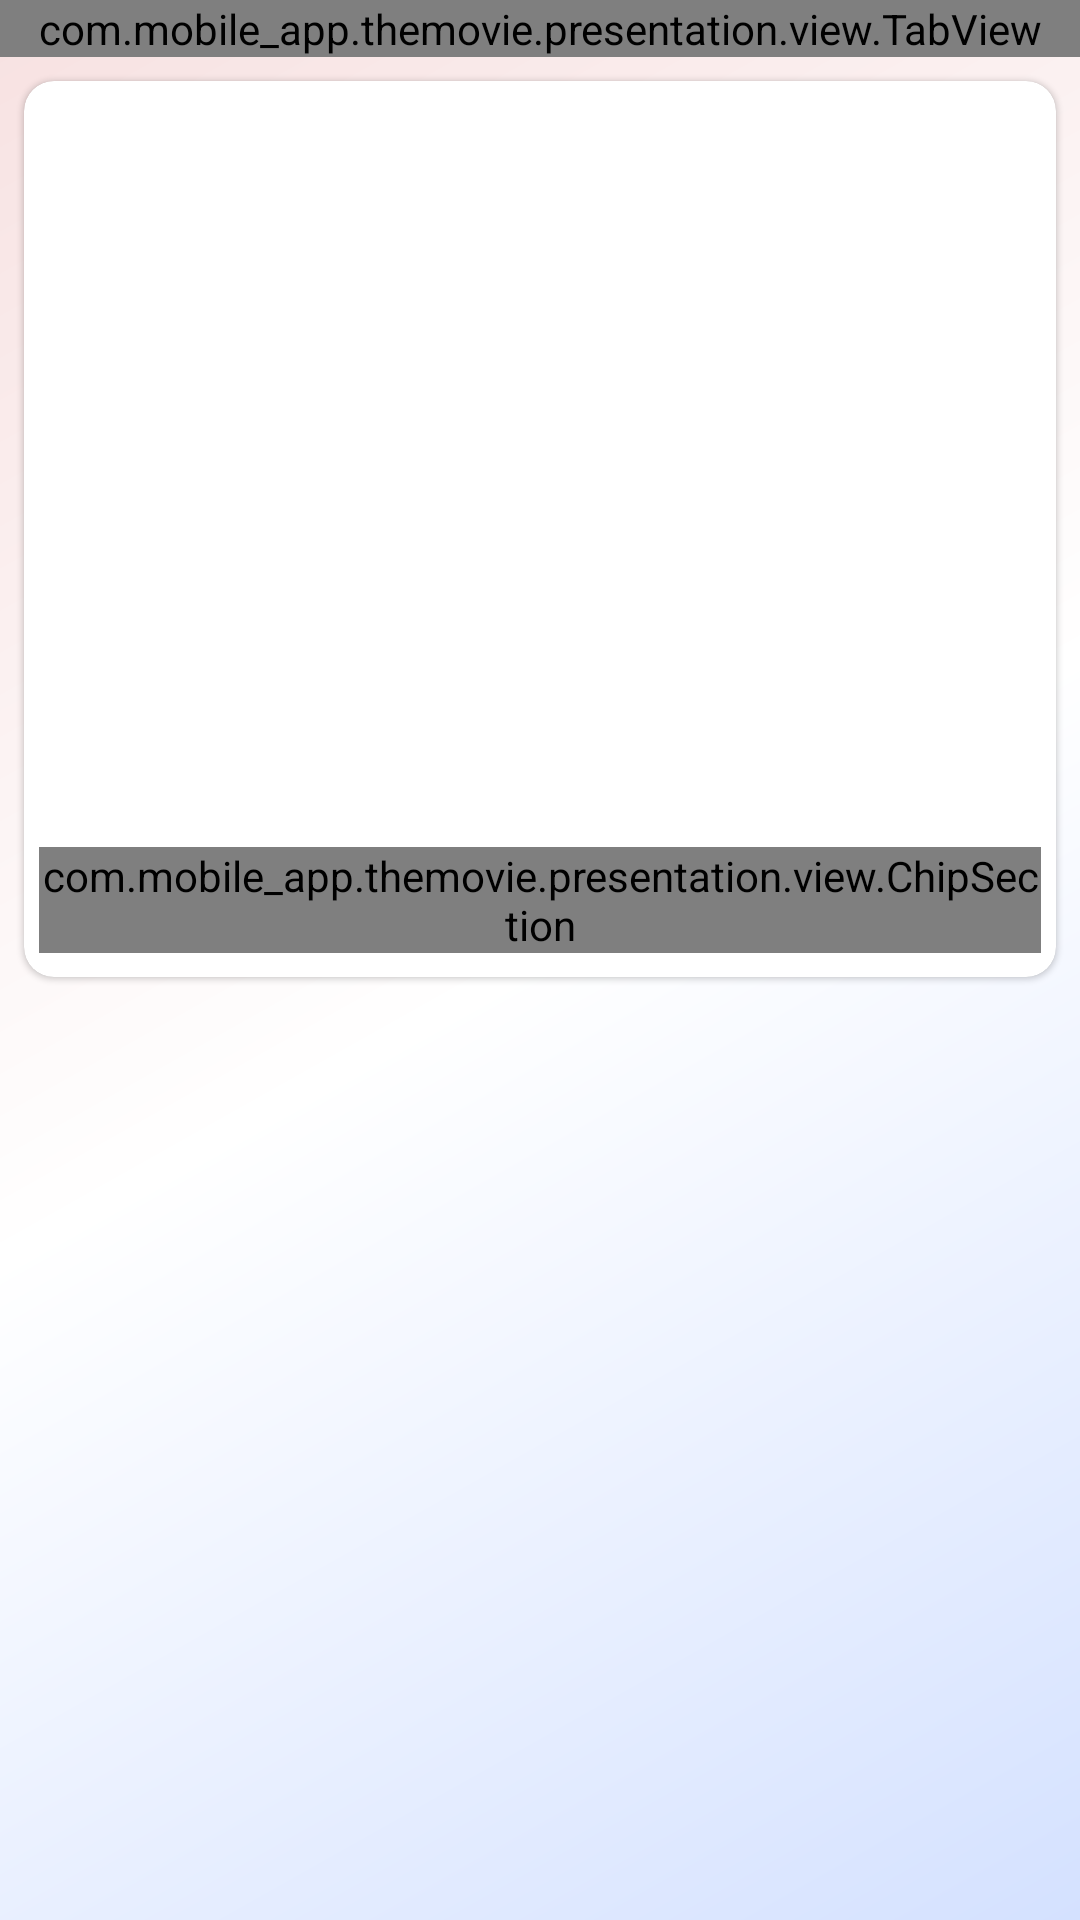

Here is an Android app screen rendered from its layout file. Give the layout XML and the strings, colors and styles it references.
<!-- AndroidManifest.xml: application theme AppTheme -->
<!-- res/layout/activity_movie_details.xml -->
<?xml version="1.0" encoding="utf-8"?>
<layout xmlns:android="http://schemas.android.com/apk/res/android"
    xmlns:card_view="http://schemas.android.com/apk/res-auto"
    xmlns:tools="http://schemas.android.com/tools">

    <data>

        <variable
            name="movie_details"
            type="com.mobile_app.themovie.presentation.ui.movie_details.MovieDetailsActivity" />
    </data>

    <LinearLayout
        android:layout_width="match_parent"
        android:layout_height="match_parent"
        android:background="@drawable/gradient"
        android:orientation="vertical"
        tools:context=".presentation.ui.movie_details.MovieDetailsActivity">

        <com.mobile_app.themovie.presentation.view.TabView
            android:id="@+id/tab_section"
            android:layout_width="match_parent"
            android:layout_height="wrap_content" />

        <androidx.core.widget.NestedScrollView
            android:layout_width="match_parent"
            android:layout_height="match_parent">

            <LinearLayout
                android:layout_width="match_parent"
                android:layout_height="match_parent">

                <com.google.android.material.card.MaterialCardView
                    android:layout_width="match_parent"
                    android:layout_height="wrap_content"
                    android:layout_margin="@dimen/margin_small"
                    card_view:cardCornerRadius="10dp">

                    <LinearLayout
                        android:layout_width="match_parent"
                        android:layout_height="match_parent"
                        android:orientation="vertical">

                        <RelativeLayout
                            android:layout_width="match_parent"
                            android:layout_height="wrap_content"
                            android:layout_margin="@dimen/margin_small">

                            <ImageView
                                android:id="@+id/ad_iv_poster"
                                android:layout_width="150dp"
                                android:layout_height="200dp"
                                android:contentDescription="@null" />

                            <TextView
                                android:id="@+id/ad_tv_title"
                                android:layout_width="wrap_content"
                                android:layout_height="wrap_content"
                                android:layout_marginStart="5dp"
                                android:layout_marginTop="5dp"
                                android:layout_marginEnd="5dp"
                                android:layout_toRightOf="@id/ad_iv_poster"
                                android:textSize="20sp"
                                android:textStyle="bold" />

                            <TextView
                                android:id="@+id/ad_tv_vote"
                                android:layout_width="wrap_content"
                                android:layout_height="wrap_content"
                                android:layout_below="@id/ad_tv_title"
                                android:layout_marginStart="5dp"
                                android:layout_marginTop="5dp"
                                android:layout_marginEnd="5dp"
                                android:layout_toRightOf="@id/ad_iv_poster"
                                android:textSize="18sp" />

                            <TextView
                                android:id="@+id/ad_tv_vote_text"
                                android:layout_width="wrap_content"
                                android:layout_height="wrap_content"
                                android:layout_below="@id/ad_tv_title"
                                android:layout_marginStart="5dp"
                                android:layout_marginTop="5dp"
                                android:layout_marginEnd="5dp"
                                android:layout_toRightOf="@id/ad_tv_vote"
                                android:textSize="18sp" />

                            <TextView
                                android:id="@+id/ad_tv_release"
                                android:layout_width="wrap_content"
                                android:layout_height="wrap_content"
                                android:layout_below="@id/ad_tv_vote"
                                android:layout_marginStart="5dp"
                                android:layout_marginTop="5dp"
                                android:layout_marginEnd="5dp"
                                android:layout_toRightOf="@id/ad_iv_poster"
                                android:textSize="18sp" />

                            <TextView
                                android:id="@+id/ad_tv_release_text"
                                android:layout_width="wrap_content"
                                android:layout_height="wrap_content"
                                android:layout_below="@id/ad_tv_release"
                                android:layout_marginStart="5dp"
                                android:layout_marginEnd="5dp"
                                android:layout_toRightOf="@id/ad_iv_poster"
                                android:textSize="18sp" />

                            <TextView
                                android:id="@+id/ad_tv_language"
                                android:layout_width="wrap_content"
                                android:layout_height="wrap_content"
                                android:layout_below="@id/ad_tv_release_text"
                                android:layout_marginStart="5dp"
                                android:layout_marginTop="5dp"
                                android:layout_marginEnd="5dp"
                                android:layout_toRightOf="@id/ad_iv_poster"
                                android:textSize="18sp" />

                            <TextView
                                android:id="@+id/ad_tv_languageText"
                                android:layout_width="wrap_content"
                                android:layout_height="wrap_content"
                                android:layout_below="@id/ad_tv_language"
                                android:layout_marginStart="5dp"
                                android:layout_marginEnd="5dp"
                                android:layout_toRightOf="@id/ad_iv_poster"
                                android:textSize="18sp" />
                        </RelativeLayout>

                        <TextView
                            android:id="@+id/ad_tv_overview"
                            android:layout_width="match_parent"
                            android:layout_height="wrap_content"
                            android:layout_marginStart="8dp"
                            android:layout_marginTop="5dp"
                            android:layout_marginEnd="8dp"
                            android:justificationMode="inter_word"
                            android:textSize="18sp" />

                        <androidx.recyclerview.widget.RecyclerView
                            android:id="@+id/rv_video"
                            android:layout_width="match_parent"
                            android:layout_height="wrap_content"
                            android:layout_marginBottom="5dp"
                            android:overScrollMode="never"
                            tools:listitem="@layout/youtube_thumbnail_view" />

                        <com.mobile_app.themovie.presentation.view.ChipSection
                            android:id="@+id/vCatalogSection"
                            android:layout_width="match_parent"
                            android:layout_height="wrap_content"
                            android:layout_marginStart="5dp"
                            android:layout_marginTop="5dp"
                            android:layout_marginEnd="5dp"
                            android:layout_marginBottom="@dimen/margin_small" />
                    </LinearLayout>
                </com.google.android.material.card.MaterialCardView>
            </LinearLayout>
        </androidx.core.widget.NestedScrollView>
    </LinearLayout>
</layout>
<!-- res/layout/youtube_thumbnail_view.xml (included above) -->
<?xml version="1.0" encoding="utf-8"?>
<LinearLayout xmlns:android="http://schemas.android.com/apk/res/android"
    android:id="@+id/container"
    android:layout_width="match_parent"
    android:layout_height="wrap_content"
    android:layout_margin="5dp"
    android:orientation="vertical"
    android:visibility="gone">

    <TextView
        android:id="@+id/trailer_title"
        android:layout_width="match_parent"
        android:layout_height="wrap_content"
        android:layout_margin="@dimen/margin_small"
        android:contentDescription="@null"
        android:textSize="18sp"
        android:textStyle="italic" />

    <FrameLayout
        android:layout_width="match_parent"
        android:layout_height="wrap_content">

        <com.google.android.youtube.player.YouTubeThumbnailView
            android:id="@+id/youtube_thumbnail"
            android:layout_width="match_parent"
            android:layout_height="wrap_content"
            android:adjustViewBounds="true" />

        <ImageView
            android:id="@+id/play_button"
            android:layout_width="wrap_content"
            android:layout_height="wrap_content"
            android:layout_gravity="center"
            android:alpha=".9"
            android:contentDescription="@null"
            android:scaleType="fitCenter" />
    </FrameLayout>
</LinearLayout>
<!-- resources referenced by this layout -->
<resources>
  <dimen name="margin_small">8dp</dimen>
  <!-- drawable gradient (drawable) -->
  <?xml version="1.0" encoding="utf-8"?>
  <shape xmlns:android="http://schemas.android.com/apk/res/android"
      android:shape="rectangle">
      <gradient
          android:type="linear"
          android:startColor="@color/gradient_start"
          android:centerColor="@color/white"
          android:endColor="@color/gradient_end"
          android:angle="135"/>
  </shape>
  <style name="AppTheme" parent="Theme.MaterialComponents.Light.NoActionBar">
          
          <item name="colorPrimary">@color/colorPrimary</item>
          <item name="colorPrimaryDark">@color/colorPrimaryDark</item>
          <item name="colorAccent">@color/colorAccent</item>
      </style>
  <color name="gradient_start">#d4e1ff</color>
  <color name="white">#fff</color>
  <color name="gradient_end">#f7e1e1</color>
  <color name="colorPrimary">#9575cd</color>
  <color name="colorPrimaryDark">#65499c</color>
  <color name="colorAccent">#FF0000</color>
</resources>
